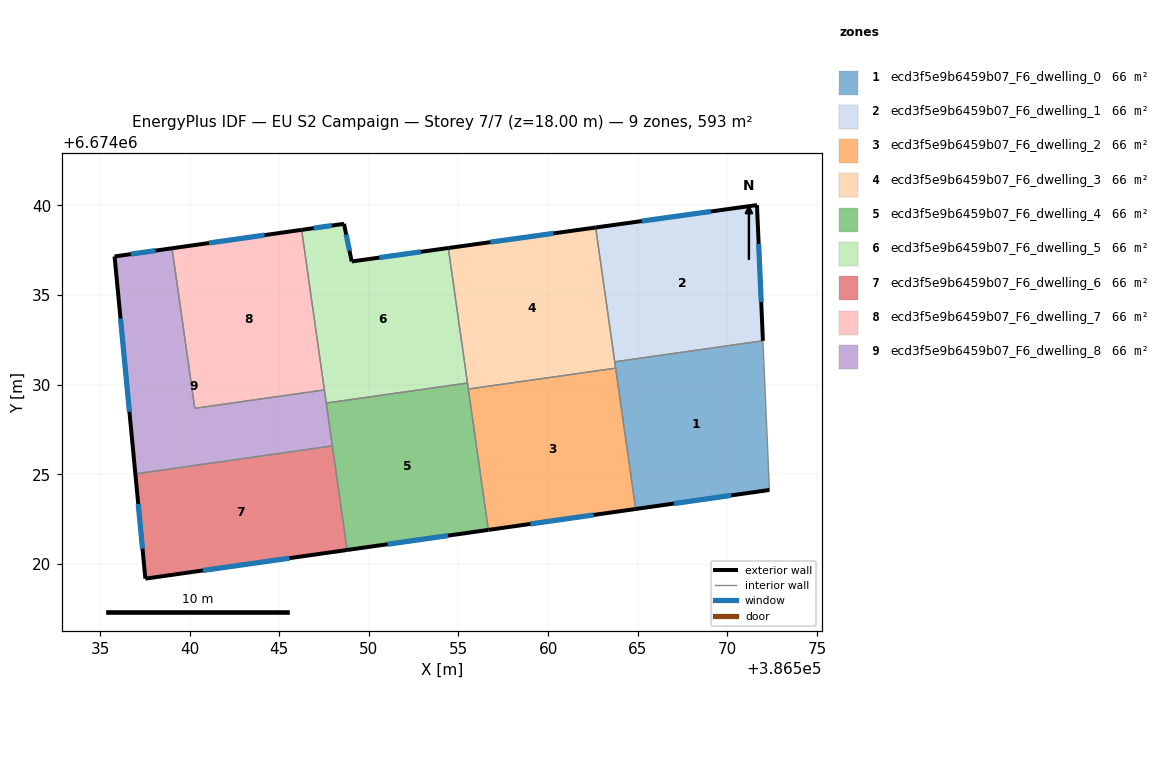
=== STOREY PLAN SPEC (per zone: floor XY polygon, exterior-wall plan segments, windows/doors) ===
zone 1: ecd3f5e9b6459b07_F6_dwelling_0  (65.9 m²)
  floor: (386571.98, 6674032.45) (386572.35, 6674024.12) (386564.89, 6674023.06) (386563.72, 6674031.28)
  exterior wall: (386564.89, 6674023.06) – (386572.35, 6674024.12)  [7.5 m]
    window: (386567.02, 6674023.37) – (386570.22, 6674023.82)  [4.2 m²]
  interior walls: 4
zone 2: ecd3f5e9b6459b07_F6_dwelling_1  (65.9 m²)
  floor: (386571.65, 6674040.02) (386571.98, 6674032.45) (386563.72, 6674031.28) (386562.65, 6674038.77)
  exterior wall: (386571.98, 6674032.45) – (386571.65, 6674040.02)  [7.6 m]
    window: (386571.89, 6674034.61) – (386571.75, 6674037.86)  [4.2 m²]
  exterior wall: (386571.65, 6674040.02) – (386562.65, 6674038.77)  [9.1 m]
    window: (386569.08, 6674039.66) – (386565.22, 6674039.13)  [5.0 m²]
  interior walls: 2
zone 3: ecd3f5e9b6459b07_F6_dwelling_2  (65.9 m²)
  floor: (386563.77, 6674030.92) (386564.89, 6674023.06) (386556.67, 6674021.90) (386555.55, 6674029.75)
  exterior wall: (386556.67, 6674021.90) – (386564.89, 6674023.06)  [8.3 m]
    window: (386559.02, 6674022.23) – (386562.54, 6674022.73)  [4.6 m²]
  interior walls: 3
zone 4: ecd3f5e9b6459b07_F6_dwelling_3  (65.9 m²)
  floor: (386562.65, 6674038.77) (386563.77, 6674030.92) (386555.55, 6674029.75) (386554.43, 6674037.62)
  exterior wall: (386562.65, 6674038.77) – (386554.43, 6674037.62)  [8.3 m]
    window: (386560.30, 6674038.44) – (386556.78, 6674037.95)  [4.6 m²]
  interior walls: 5
zone 5: ecd3f5e9b6459b07_F6_dwelling_4  (65.9 m²)
  floor: (386555.50, 6674030.09) (386556.67, 6674021.90) (386548.79, 6674020.78) (386547.62, 6674028.97)
  exterior wall: (386548.79, 6674020.78) – (386556.67, 6674021.90)  [8.0 m]
    window: (386551.04, 6674021.10) – (386554.42, 6674021.58)  [4.4 m²]
  interior walls: 5
zone 6: ecd3f5e9b6459b07_F6_dwelling_5  (65.9 m²)
  floor: (386554.43, 6674037.62) (386555.50, 6674030.09) (386547.62, 6674028.97) (386546.25, 6674038.64) (386548.61, 6674038.97) (386549.04, 6674036.88)
  exterior wall: (386548.61, 6674038.97) – (386546.25, 6674038.64)  [2.4 m]
    window: (386547.94, 6674038.88) – (386546.92, 6674038.73)  [1.3 m²]
  exterior wall: (386549.04, 6674036.88) – (386548.61, 6674038.97)  [2.1 m]
    window: (386548.92, 6674037.47) – (386548.73, 6674038.37)  [1.2 m²]
  exterior wall: (386554.43, 6674037.62) – (386549.04, 6674036.88)  [5.4 m]
    window: (386552.89, 6674037.41) – (386550.58, 6674037.09)  [3.0 m²]
  interior walls: 4
zone 7: ecd3f5e9b6459b07_F6_dwelling_6  (65.9 m²)
  floor: (386547.96, 6674026.58) (386548.79, 6674020.78) (386537.53, 6674019.18) (386536.97, 6674025.02)
  exterior wall: (386536.97, 6674025.02) – (386537.53, 6674019.18)  [5.9 m]
    window: (386537.13, 6674023.35) – (386537.37, 6674020.85)  [3.2 m²]
  exterior wall: (386537.53, 6674019.18) – (386548.79, 6674020.78)  [11.4 m]
    window: (386540.75, 6674019.63) – (386545.57, 6674020.32)  [6.3 m²]
  interior walls: 2
zone 8: ecd3f5e9b6459b07_F6_dwelling_7  (65.9 m²)
  floor: (386546.25, 6674038.64) (386547.52, 6674029.71) (386540.29, 6674028.68) (386539.02, 6674037.61)
  exterior wall: (386546.25, 6674038.64) – (386539.02, 6674037.61)  [7.3 m]
    window: (386544.18, 6674038.34) – (386541.08, 6674037.90)  [4.0 m²]
  interior walls: 3
zone 9: ecd3f5e9b6459b07_F6_dwelling_8  (65.9 m²)
  floor: (386547.52, 6674029.71) (386547.96, 6674026.58) (386536.97, 6674025.02) (386535.81, 6674037.15) (386539.02, 6674037.61) (386540.29, 6674028.68)
  exterior wall: (386535.81, 6674037.15) – (386536.97, 6674025.02)  [12.2 m]
    window: (386536.14, 6674033.69) – (386536.64, 6674028.49)  [6.7 m²]
  exterior wall: (386539.02, 6674037.61) – (386535.81, 6674037.15)  [3.2 m]
    window: (386538.10, 6674037.48) – (386536.73, 6674037.28)  [1.8 m²]
  interior walls: 5

=== DERIVED (storey summary) ===
Building: EU S2 Campaign
Storey: 7 of 7  (floor level z = 18.00 m)
Storey gross floor area: 592.9 m²
Zones on this storey: 9
  - ecd3f5e9b6459b07_F6_dwelling_0: floor 65.9 m²; exterior wall 7.5 m (22.6 m²); 1 window(s) 4.2 m²; WWR 18.4%
  - ecd3f5e9b6459b07_F6_dwelling_1: floor 65.9 m²; exterior wall 16.7 m (50.0 m²); 2 window(s) 9.2 m²; WWR 18.4%
  - ecd3f5e9b6459b07_F6_dwelling_2: floor 65.9 m²; exterior wall 8.3 m (24.9 m²); 1 window(s) 4.6 m²; WWR 18.4%
  - ecd3f5e9b6459b07_F6_dwelling_3: floor 65.9 m²; exterior wall 8.3 m (24.9 m²); 1 window(s) 4.6 m²; WWR 18.4%
  - ecd3f5e9b6459b07_F6_dwelling_4: floor 65.9 m²; exterior wall 8.0 m (23.9 m²); 1 window(s) 4.4 m²; WWR 18.4%
  - ecd3f5e9b6459b07_F6_dwelling_5: floor 65.9 m²; exterior wall 10.0 m (29.9 m²); 3 window(s) 5.5 m²; WWR 18.4%
  - ecd3f5e9b6459b07_F6_dwelling_6: floor 65.9 m²; exterior wall 17.2 m (51.7 m²); 2 window(s) 9.5 m²; WWR 18.4%
  - ecd3f5e9b6459b07_F6_dwelling_7: floor 65.9 m²; exterior wall 7.3 m (21.9 m²); 1 window(s) 4.0 m²; WWR 18.4%
  - ecd3f5e9b6459b07_F6_dwelling_8: floor 65.9 m²; exterior wall 15.4 m (46.3 m²); 2 window(s) 8.5 m²; WWR 18.4%
Zone adjacency (shared interzone walls):
  - ecd3f5e9b6459b07_F6_dwelling_0 ↔ ecd3f5e9b6459b07_F6_dwelling_1
  - ecd3f5e9b6459b07_F6_dwelling_0 ↔ ecd3f5e9b6459b07_F6_dwelling_2
  - ecd3f5e9b6459b07_F6_dwelling_0 ↔ ecd3f5e9b6459b07_F6_dwelling_3
  - ecd3f5e9b6459b07_F6_dwelling_1 ↔ ecd3f5e9b6459b07_F6_dwelling_3
  - ecd3f5e9b6459b07_F6_dwelling_2 ↔ ecd3f5e9b6459b07_F6_dwelling_3
  - ecd3f5e9b6459b07_F6_dwelling_2 ↔ ecd3f5e9b6459b07_F6_dwelling_4
  - ecd3f5e9b6459b07_F6_dwelling_3 ↔ ecd3f5e9b6459b07_F6_dwelling_4
  - ecd3f5e9b6459b07_F6_dwelling_3 ↔ ecd3f5e9b6459b07_F6_dwelling_5
  - ecd3f5e9b6459b07_F6_dwelling_4 ↔ ecd3f5e9b6459b07_F6_dwelling_5
  - ecd3f5e9b6459b07_F6_dwelling_4 ↔ ecd3f5e9b6459b07_F6_dwelling_6
  - ecd3f5e9b6459b07_F6_dwelling_4 ↔ ecd3f5e9b6459b07_F6_dwelling_8
  - ecd3f5e9b6459b07_F6_dwelling_5 ↔ ecd3f5e9b6459b07_F6_dwelling_7
  - ecd3f5e9b6459b07_F6_dwelling_5 ↔ ecd3f5e9b6459b07_F6_dwelling_8
  - ecd3f5e9b6459b07_F6_dwelling_6 ↔ ecd3f5e9b6459b07_F6_dwelling_8
  - ecd3f5e9b6459b07_F6_dwelling_7 ↔ ecd3f5e9b6459b07_F6_dwelling_8